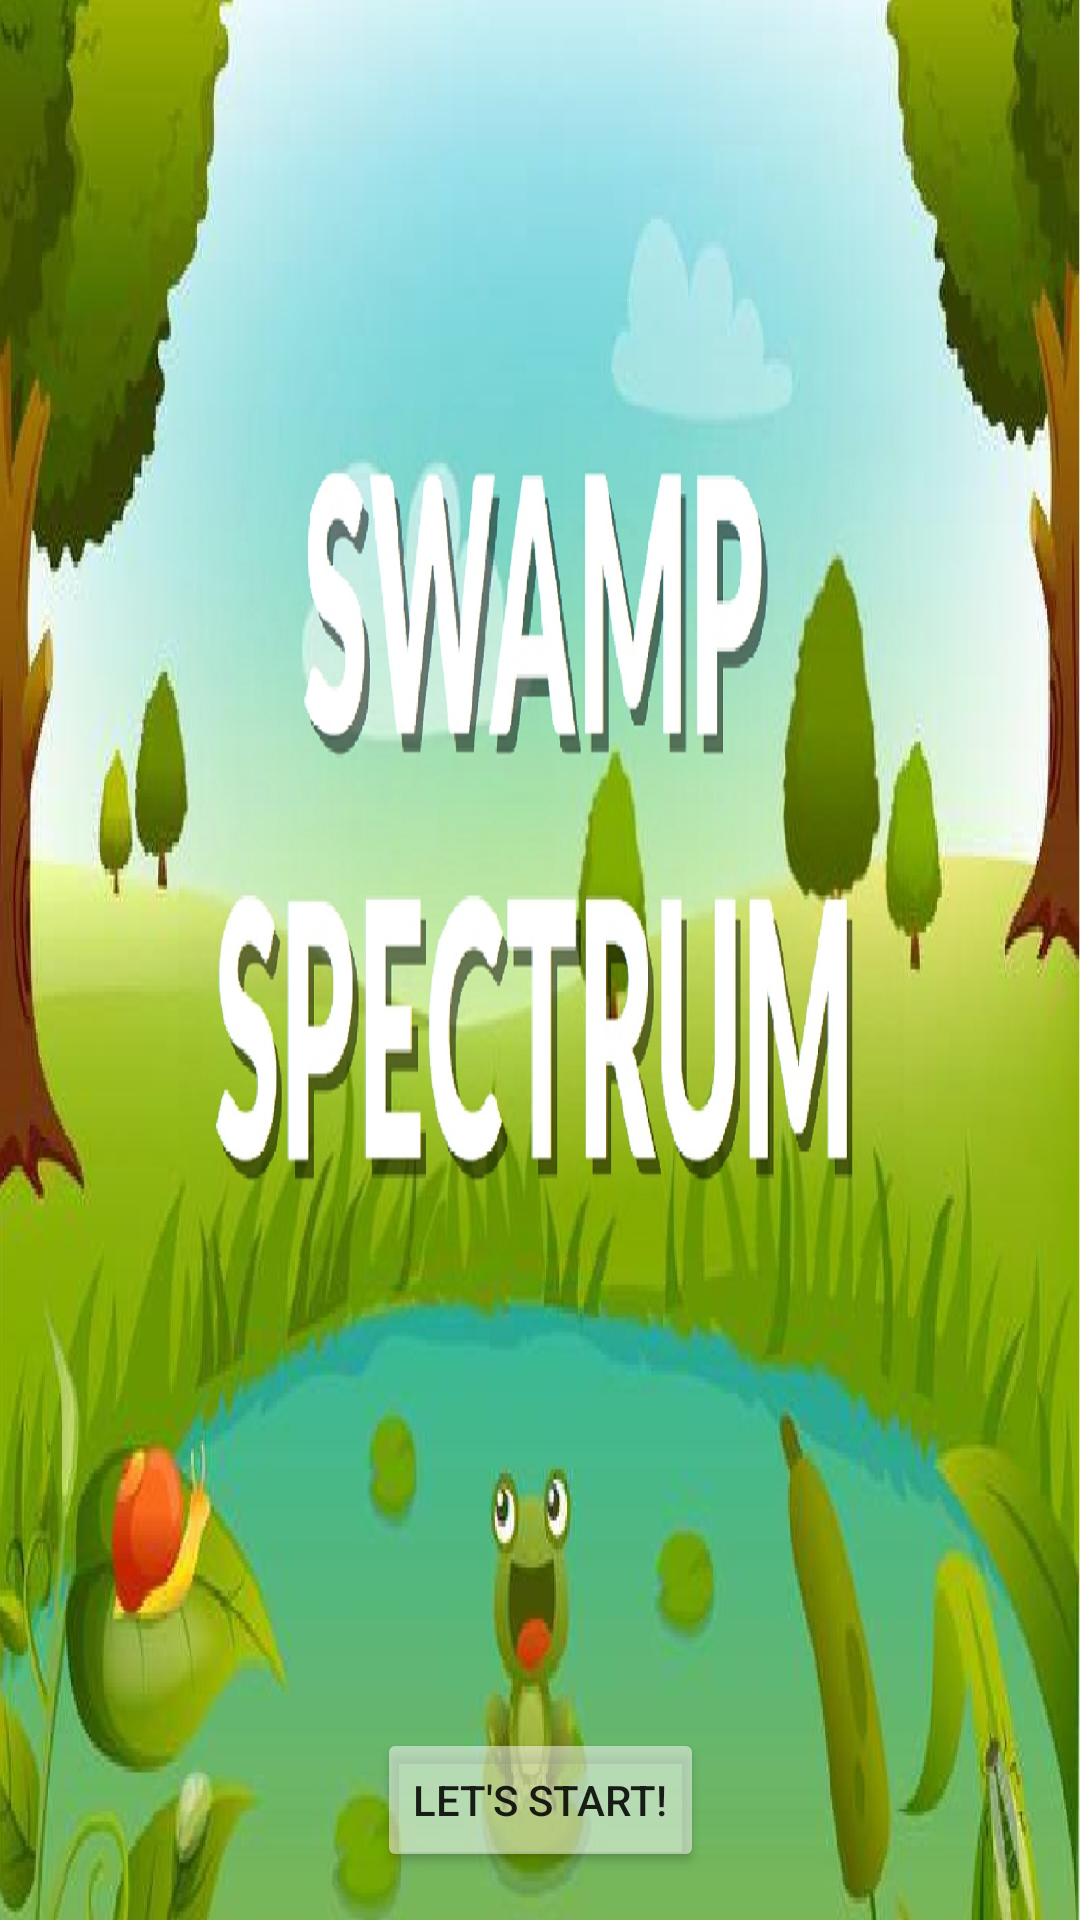

Android layout source for this screen:
<!-- AndroidManifest.xml: application theme AppTheme -->
<!-- res/layout/activity_main.xml -->
<?xml version="1.0" encoding="utf-8"?>
<android.support.constraint.ConstraintLayout
    android:screenOrientation="portrait"
    xmlns:android="http://schemas.android.com/apk/res/android"
    xmlns:app="http://schemas.android.com/apk/res-auto"
    xmlns:tools="http://schemas.android.com/tools"
    android:layout_width="match_parent"
    android:layout_height="match_parent"
    android:background="@drawable/intro"
    tools:context="swamp.spectrum.app.MainActivity">

    <Button
        android:id="@+id/button2"
        android:layout_width="wrap_content"
        android:layout_height="wrap_content"
        android:layout_marginBottom="16dp"
        android:layout_marginTop="16dp"
        android:backgroundTint="#80FFFFFF"
        android:onClick="continueButton"
        android:text="LET'S START!"
        app:layout_constraintBottom_toBottomOf="parent"
        app:layout_constraintLeft_toLeftOf="parent"
        app:layout_constraintRight_toRightOf="parent"
        app:layout_constraintTop_toTopOf="parent"
        app:layout_constraintVertical_bias="1.0" />

</android.support.constraint.ConstraintLayout>
<!-- resources referenced by this layout -->
<resources>
  <!-- drawable intro: jpg bitmap (drawable-hdpi, 267251 bytes) -->
  <style name="AppTheme" parent="Theme.AppCompat.Light.NoActionBar" />
</resources>
